9-way image classification set "200" from GitHub (internet-of-production/microstructure-deep-generative-models); label vocabulary: fine grain 0, fine grain 1, fine grain 2, middle grain 3, middle grain 4, middle grain 5, coarse grain 6, coarse grain 7, coarse grain 8.

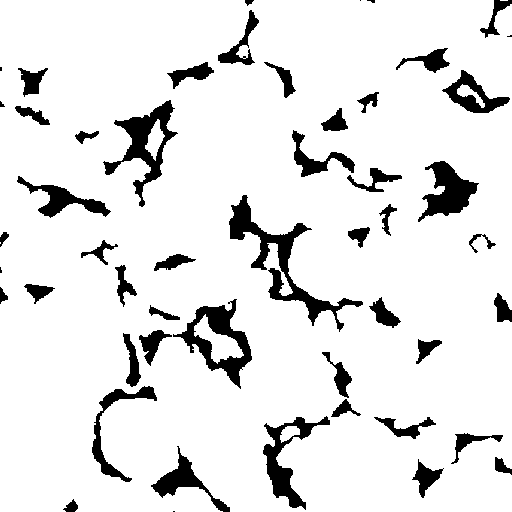
Label: middle grain 3

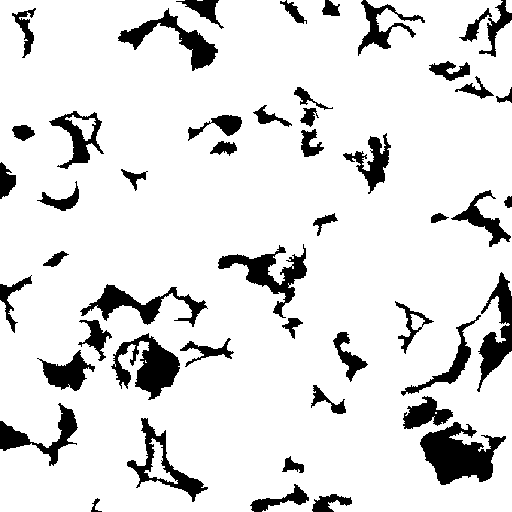
Label: coarse grain 6

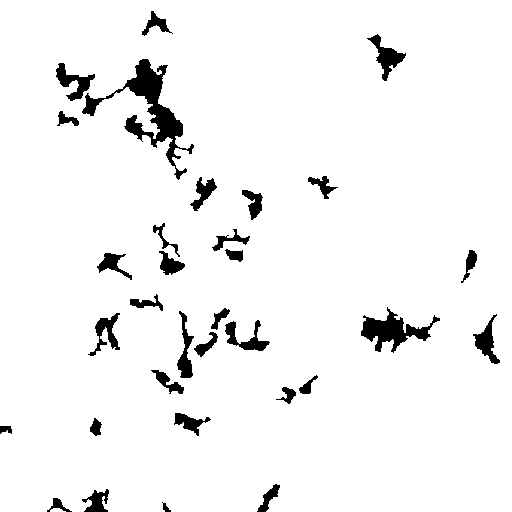
Label: coarse grain 7

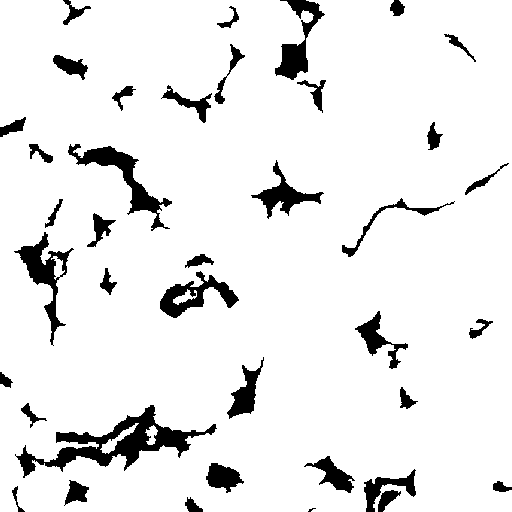
Label: middle grain 4

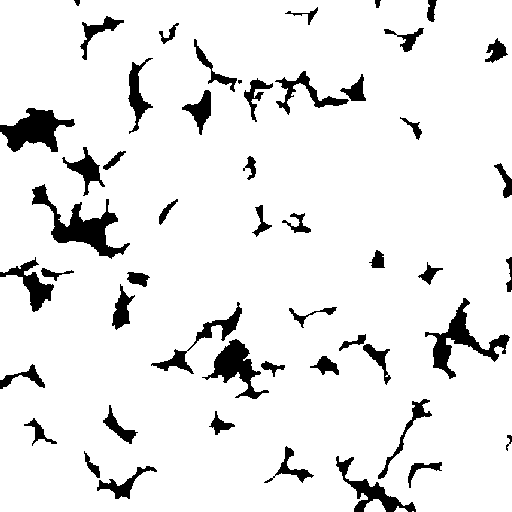
Label: fine grain 0

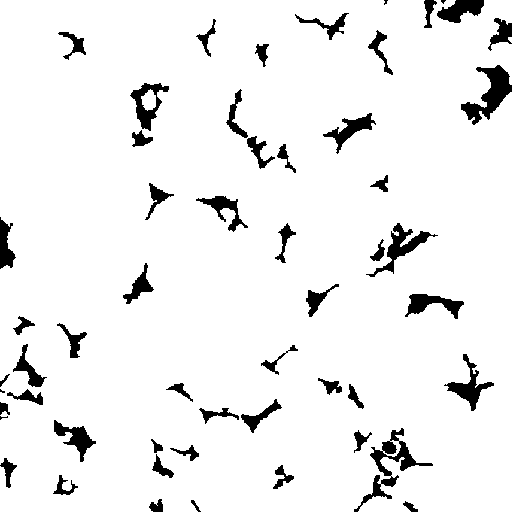
Label: fine grain 2
